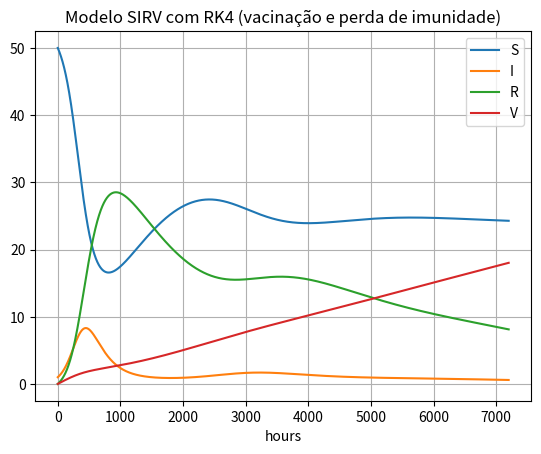

This chart was generated by the following Python code:
"""Modelo SIRV com vacinação constante — usando Runge-Kutta de 4ª ordem."""

import numpy as np
import matplotlib.pyplot as plt

# Parâmetros
beta = 0.00033             # Taxa de infecção
gamma = 3. / (15 * 24)     # Taxa de recuperação
nu = 1. / (24 * 50)        # Perda de imunidade (R → S)
p = 0.0001                 # Taxa de vacinação
dt = 0.1                   # Passo de tempo (em horas)
D = 300                    # Duração da simulação (em dias)
N_t = int(D * 24 / dt)     # Total de passos de tempo

print('beta:', beta)

# Tempo e variáveis
t = np.linspace(0, N_t * dt, N_t + 1)
S = np.zeros(N_t + 1)
I = np.zeros(N_t + 1)
R = np.zeros(N_t + 1)
V = np.zeros(N_t + 1)

# Condições iniciais
S[0] = 50
I[0] = 1
R[0] = 0
V[0] = 0

# Equações diferenciais
def dS_dt(S, I, R):
    return -beta * S * I + nu * R - p * S

def dI_dt(S, I):
    return beta * S * I - gamma * I

def dR_dt(I, R):
    return gamma * I - nu * R

def dV_dt(S):
    return p * S

# Método de Runge-Kutta de 4ª ordem
for n in range(N_t):
    S_n, I_n, R_n, V_n = S[n], I[n], R[n], V[n]

    # k1
    k1_S = dt * dS_dt(S_n, I_n, R_n)
    k1_I = dt * dI_dt(S_n, I_n)
    k1_R = dt * dR_dt(I_n, R_n)
    k1_V = dt * dV_dt(S_n)

    # k2
    S_k2 = S_n + 0.5 * k1_S
    I_k2 = I_n + 0.5 * k1_I
    R_k2 = R_n + 0.5 * k1_R
    V_k2 = V_n + 0.5 * k1_V

    k2_S = dt * dS_dt(S_k2, I_k2, R_k2)
    k2_I = dt * dI_dt(S_k2, I_k2)
    k2_R = dt * dR_dt(I_k2, R_k2)
    k2_V = dt * dV_dt(S_k2)

    # k3
    S_k3 = S_n + 0.5 * k2_S
    I_k3 = I_n + 0.5 * k2_I
    R_k3 = R_n + 0.5 * k2_R
    V_k3 = V_n + 0.5 * k2_V

    k3_S = dt * dS_dt(S_k3, I_k3, R_k3)
    k3_I = dt * dI_dt(S_k3, I_k3)
    k3_R = dt * dR_dt(I_k3, R_k3)
    k3_V = dt * dV_dt(S_k3)

    # k4
    S_k4 = S_n + k3_S
    I_k4 = I_n + k3_I
    R_k4 = R_n + k3_R
    V_k4 = V_n + k3_V

    k4_S = dt * dS_dt(S_k4, I_k4, R_k4)
    k4_I = dt * dI_dt(S_k4, I_k4)
    k4_R = dt * dR_dt(I_k4, R_k4)
    k4_V = dt * dV_dt(S_k4)

    # Atualização
    S[n+1] = S_n + (k1_S + 2*k2_S + 2*k3_S + k4_S) / 6
    I[n+1] = I_n + (k1_I + 2*k2_I + 2*k3_I + k4_I) / 6
    R[n+1] = R_n + (k1_R + 2*k2_R + 2*k3_R + k4_R) / 6
    V[n+1] = V_n + (k1_V + 2*k2_V + 2*k3_V + k4_V) / 6

    # Verificação de perda de população (deve ser conservada)
    total_now = V[n+1] + S[n+1] + R[n+1] + I[n+1]
    total_init = V[0] + S[0] + R[0] + I[0]
    loss = int(total_now) - int(total_init)
    if loss > 0:
        print('loss: {:d}'.format(loss))

# Gráfico
fig = plt.figure()
l1, l2, l3, l4 = plt.plot(t, S, t, I, t, R, t, V)
plt.legend((l1, l2, l3, l4), ('S', 'I', 'R', 'V'), loc='upper right')
plt.xlabel('hours')
plt.title('Modelo SIRV com RK4 (vacinação e perda de imunidade)')
plt.grid(True)
plt.savefig('sirv_rk4.pdf')
plt.savefig('sirv_rk4.png')
plt.show()
